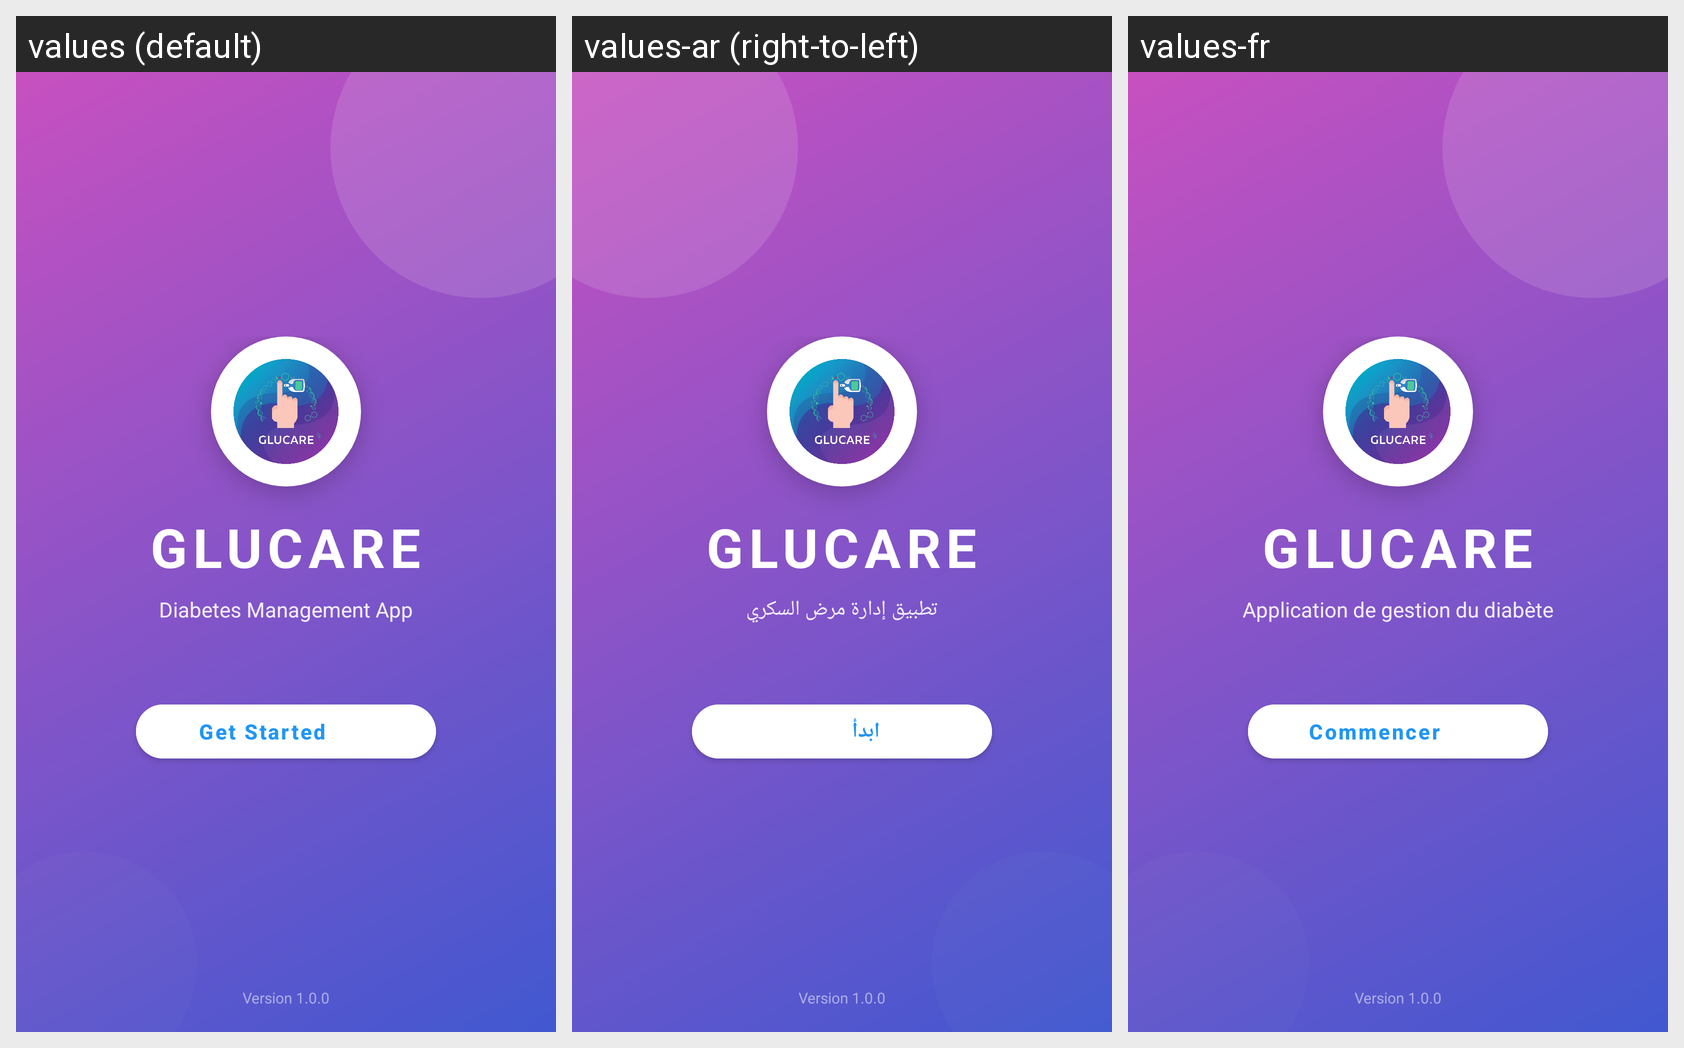

The same Android screen rendered under several of its app's locales, left to right. List the strings drawn on it with the default value and each locale's translation.
Android screen res/layout/activity_welcome.xml rendered under 3 locales, left to right: values (default), values-ar (right-to-left), values-fr. Device: Nexus 5 (rendered at 1080×1920; each locale shown at half size, 540×960, under a caption strip naming it); theme Theme.Glucare.
Strings drawn on this screen, with the default value and each locale's value (text and hints the layout hard-codes, and strings that could not be matched under every locale, appear in the picture but are not listed):

diabetes_management_app
  values: Diabetes Management App
  values-ar: تطبيق إدارة مرض السكري
  values-fr: Application de gestion du diabète

get_started
  values: Get Started
  values-ar: ابدأ
  values-fr: Commencer
